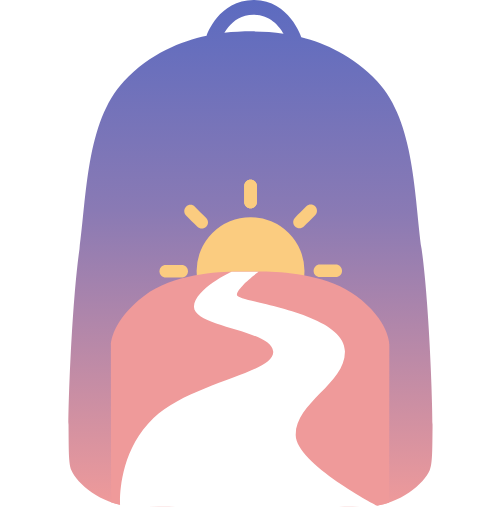
t = 0.00 s
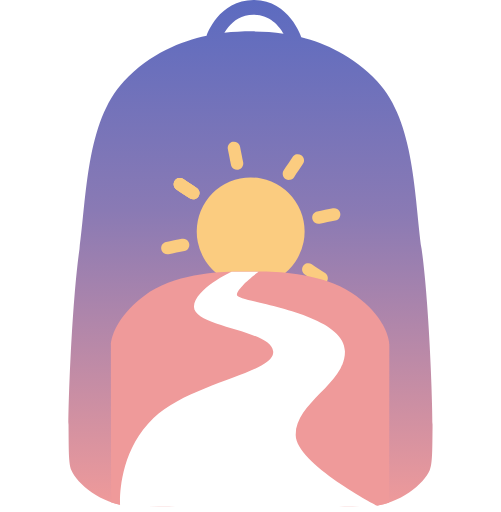
t = 0.72 s
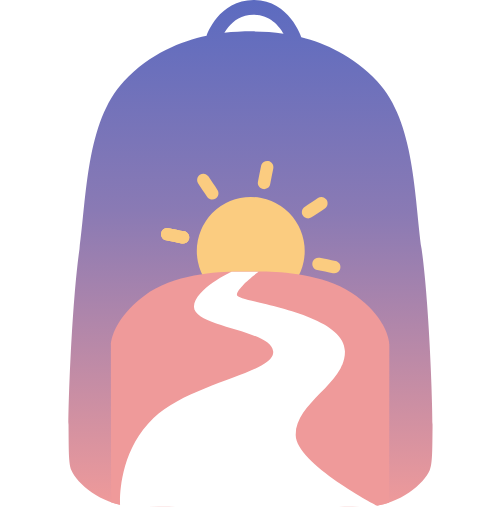
t = 1.01 s
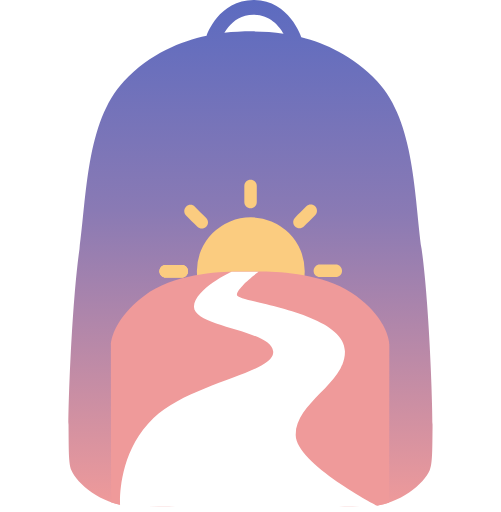
t = 1.15 s
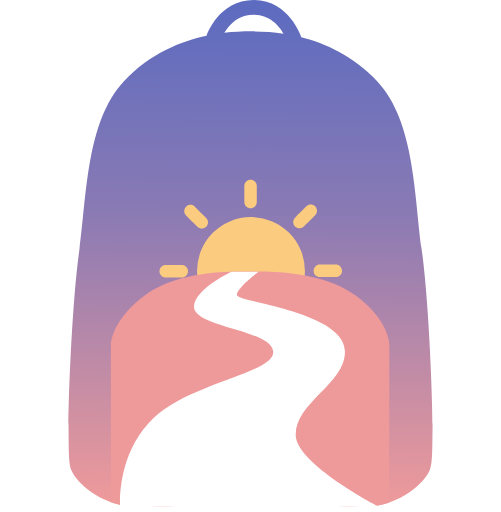
t = 2.30 s
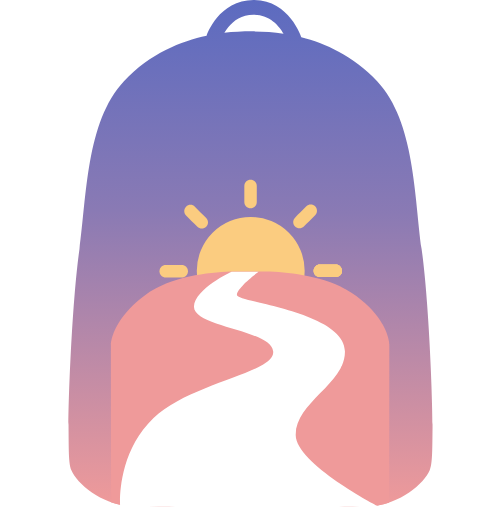
t = 3.45 s

The animated SVG that drew these frames (rendered in a browser with its animation timeline set to each time). Animation: 2 SMIL elements (animateTransform=2); one cycle of 4.60 s, repeats indefinitely.

<?xml version="1.0" encoding="UTF-8" standalone="no"?>
<svg
   xmlns:dc="http://purl.org/dc/elements/1.1/"
   xmlns:cc="http://creativecommons.org/ns#"
   xmlns:rdf="http://www.w3.org/1999/02/22-rdf-syntax-ns#"
   xmlns:svg="http://www.w3.org/2000/svg"
   xmlns="http://www.w3.org/2000/svg"
   xmlns:xlink="http://www.w3.org/1999/xlink"
   xmlns:sodipodi="http://sodipodi.sourceforge.net/DTD/sodipodi-0.dtd"
   xmlns:inkscape="http://www.inkscape.org/namespaces/inkscape"
   width="176.26212"
   height="180.19931"
   viewBox="0 0 176.26212 180.19931"
   version="1.1"
   xml:space="preserve"
   style="clip-rule:evenodd;fill-rule:evenodd;stroke-linejoin:round;stroke-miterlimit:2"
   id="svg154"
   sodipodi:docname="preloadink.svg"
   inkscape:version="0.92.3 (2405546, 2018-03-11)"><sodipodi:namedview
   pagecolor="#ffffff"
   bordercolor="#666666"
   borderopacity="1"
   objecttolerance="10"
   gridtolerance="10"
   guidetolerance="10"
   inkscape:pageopacity="0"
   inkscape:pageshadow="2"
   inkscape:window-width="2560"
   inkscape:window-height="1377"
   id="namedview32"
   showgrid="false"
   showguides="false"
   inkscape:zoom="2"
   inkscape:cx="232.7196"
   inkscape:cy="162.96123"
   inkscape:window-x="-8"
   inkscape:window-y="-8"
   inkscape:window-maximized="1"
   inkscape:current-layer="svg154" />
  <metadata
   id="metadata158">
    <rdf:RDF>
      <cc:Work
   rdf:about="">
        <dc:format>image/svg+xml</dc:format>
        <dc:type
   rdf:resource="http://purl.org/dc/dcmitype/StillImage" />
        <dc:title></dc:title>
      </cc:Work>
    </rdf:RDF>
  </metadata>
  <g
   transform="translate(-99.698105,-307.55034)"
   style="display:inline"
   id="layer2">
    <path
   id="path4834"
   d="m 189.19531,307.55273 c -6.15842,-0.10264 -10.54113,3.11582 -13.11914,6.1875 -2.578,3.07169 -3.65625,6.21094 -3.65625,6.21094 -0.0151,0.0478 -0.0287,0.096 -0.041,0.14453 -8.80164,1.86373 -19.86869,6.17688 -29.09961,16.00977 -13.36833,14.24007 -13.09385,41.09107 -15.64063,59.06836 -2.62726,18.54537 -3.9238,53.82565 -3.85156,62.57422 0.0721,8.74859 0.0341,13.01297 1.00195,15.3457 1.93569,4.66545 10.53915,11.97011 20.33789,12.55273 14.26523,0.12515 35.51844,-0.0144 42.79688,-0.0527 7.27844,-0.0383 32.67102,0.21096 42.63672,0.0527 9.79873,-0.58262 18.40415,-7.88728 20.33984,-12.55273 0.96784,-2.33273 0.92787,-6.59712 1,-15.3457 0.0722,-8.74858 -1.2243,-44.02886 -3.85156,-62.57422 -2.54678,-17.9773 -2.27035,-44.82829 -15.63867,-59.06836 -8.40707,-8.9553 -18.34095,-13.33361 -26.69727,-15.45313 -0.0102,-0.038 -0.0213,-0.0758 -0.0332,-0.11328 0,0 -4.15796,-12.78089 -16.48438,-12.98633 z m -0.0879,5.19922 c 5.60224,0.0934 8.78112,3.91638 10.35352,6.65235 -6.75514,-1.07728 -14.32906,-0.98311 -20.83008,-0.31054 0.38767,-0.6342 0.83773,-1.30873 1.42773,-2.01172 1.92831,-2.29757 4.68303,-4.40284 9.04883,-4.33008 z"
      style="clip-rule:evenodd;opacity:1;fill:url(#linearGradient4901);fill-opacity:1;fill-rule:evenodd;stroke:none;stroke-width:1px;stroke-linecap:butt;stroke-linejoin:miter;stroke-miterlimit:2;stroke-opacity:0.24378112"
   inkscape:connector-curvature="0"
   sodipodi:nodetypes="cccccscccscccsscccccccccc" />
  </g>
  <g
   style="display:inline"
   transform="translate(-99.698105,-307.55034)"
   id="layer5">
    <animateTransform
   attributeName="transform"
   type="translate"
   attributeType="XML"
   dur="1.15s"
   values="-99.698105 ,-307.55034 ; -99.698105 ,-322.55034 ; -99.698105 ,-307.55034 "
   keyTimes="0 ; 0.5 ; 1"
   repeatCount="indefinite"
   calcMode="spline"
   keySplines="0.2 0.40 0.4 0.92;              0.6 0.08 0.8 0.60" />
                         <g
   style="clip-rule:evenodd;display:inline;opacity:1;fill-rule:evenodd;stroke-linejoin:round;stroke-miterlimit:2"
   id="g6677">
      <animateTransform
   attributeName="transform"
   attributeType="XML"
   type="rotate"
   from="360 187.92189 402.94242"
   to="0 187.92189 402.94242"
   dur="4.6s"
   repeatCount="indefinite" />

      <g
   style="clip-rule:evenodd;fill-rule:evenodd;stroke-linejoin:round;stroke-miterlimit:2"
   transform="matrix(1.0295657,0,0,1.0295657,-68.248847,37.996239)"
   id="g81-9">
        <g
   id="g79-5">
          <g
   transform="matrix(1.2242,0,0,1.18532,-53.3574,151.354)"
   id="g61-2">
            <path
   d="m 248.512,146.829 c 0,-0.476 -0.183,-0.933 -0.509,-1.27 -0.327,-0.337 -0.769,-0.526 -1.23,-0.526 0,0 -0.001,0 -0.001,0 -0.461,0 -0.903,0.189 -1.23,0.526 -0.326,0.337 -0.509,0.794 -0.509,1.27 0,1.369 0,3.247 0,4.616 0,0.477 0.183,0.933 0.509,1.27 0.327,0.337 0.769,0.526 1.23,0.526 0,0 0.001,0 0.001,0 0.461,0 0.903,-0.189 1.23,-0.526 0.326,-0.337 0.509,-0.793 0.509,-1.27 0,-1.369 0,-3.247 0,-4.616 z"
   style="fill:#fbcc80"
   id="path59-0" />
          </g>
        </g>
      </g>
      <path style="clip-rule:evenodd;fill:#fbcc80;fill-rule:evenodd;stroke-width:0.77072984;stroke-linejoin:round;stroke-miterlimit:2"
        d="m 206.82855,402.95389 a 18.983074,18.983074 0 0 1 -18.98308,18.98307 18.983074,18.983074 0 0 1 -18.98307,-18.98307 18.983074,18.983074 0 0 1 18.98307,-18.98308 18.983074,18.983074 0 0 1 18.98308,18.98308 z" id="circle55" />
      <path id="path59-0-3" style="clip-rule:evenodd;fill:#fbcc80;fill-rule:evenodd;stroke-width:1.2046032;stroke-linejoin:round;stroke-miterlimit:2"
        d="m 250.87099,325.39335 c 0,-0.56421 -0.22403,-1.1059 -0.62312,-1.50536 -0.40031,-0.39945 -0.94141,-0.62347 -1.50576,-0.62347 0,0 -0.001,0 -0.001,0 -0.56435,0 -1.10545,0.22402 -1.50576,0.62347 -0.39909,0.39946 -0.62312,0.94115 -0.62312,1.50536 0,1.6227 0,3.84873 0,5.47144 0,0.5654 0.22403,1.1059 0.62312,1.50535 0.40031,0.39946 0.94141,0.62348 1.50576,0.62348 0,0 0.001,0 0.001,0 0.56435,0 1.10545,-0.22402 1.50576,-0.62348 0.39909,-0.39945 0.62312,-0.93995 0.62312,-1.50535 0,-1.62271 0,-3.84874 0,-5.47144 z"
        transform="matrix(1.0295657,0,0,1.0295657,-68.248847,37.996239)" />
      <path
        d="m 217.85424,405.05985 c 0.58089,0 1.1386,-0.23065 1.54987,-0.64154 0.41126,-0.41215 0.6419,-0.96924 0.6419,-1.55028 0,0 0,-10e-4 0,-10e-4 0,-0.58103 -0.23064,-1.13813 -0.6419,-1.55028 -0.41127,-0.41089 -0.96898,-0.64154 -1.54987,-0.64154 -1.67068,0 -3.96252,0 -5.63321,0 -0.58211,0 -1.13859,0.23065 -1.54986,0.64154 -0.41127,0.41215 -0.64191,0.96925 -0.64191,1.55028 0,0 0,10e-4 0,10e-4 0,0.58104 0.23064,1.13813 0.64191,1.55028 0.41127,0.41089 0.96775,0.64154 1.54986,0.64154 1.67069,0 3.96253,0 5.63321,0 z"
        style="clip-rule:evenodd;fill:#fbcc80;fill-rule:evenodd;stroke-width:1.24021816;stroke-linejoin:round;stroke-miterlimit:2" id="path6645" />
      <path id="path6649" style="clip-rule:evenodd;fill:#fbcc80;fill-rule:evenodd;stroke-width:1.24021816;stroke-linejoin:round;stroke-miterlimit:2"
        d="m 185.80446,432.87477 c 0,0.58089 0.23065,1.1386 0.64154,1.54987 0.41215,0.41126 0.96924,0.6419 1.55028,0.6419 0,0 10e-4,0 10e-4,0 0.58103,0 1.13813,-0.23064 1.55028,-0.6419 0.41089,-0.41127 0.64154,-0.96898 0.64154,-1.54987 0,-1.67068 0,-3.96252 0,-5.63321 0,-0.58211 -0.23065,-1.13859 -0.64154,-1.54986 -0.41215,-0.41127 -0.96925,-0.64191 -1.55028,-0.64191 0,0 -10e-4,0 -10e-4,0 -0.58104,0 -1.13813,0.23064 -1.55028,0.64191 -0.41089,0.41127 -0.64154,0.96775 -0.64154,1.54986 0,1.67069 0,3.96253 0,5.63321 z" />
      <path id="path6651" style="clip-rule:evenodd;fill:#fbcc80;fill-rule:evenodd;stroke-width:1.24021816;stroke-linejoin:round;stroke-miterlimit:2"
        d="m 157.98954,400.82499 c -0.58089,0 -1.1386,0.23065 -1.54987,0.64154 -0.41126,0.41215 -0.6419,0.96924 -0.6419,1.55028 0,0 0,10e-4 0,10e-4 0,0.58103 0.23064,1.13813 0.6419,1.55028 0.41127,0.41089 0.96898,0.64154 1.54987,0.64154 1.67068,0 3.96252,0 5.63321,0 0.58211,0 1.13859,-0.23065 1.54986,-0.64154 0.41127,-0.41215 0.64191,-0.96925 0.64191,-1.55028 0,0 0,-10e-4 0,-10e-4 0,-0.58104 -0.23064,-1.13813 -0.64191,-1.55028 -0.41127,-0.41089 -0.96775,-0.64154 -1.54986,-0.64154 -1.67069,0 -3.96253,0 -5.63321,0 z" />
      <path
        d="m 190.03932,373.01007 c 0,-0.58089 -0.23065,-1.1386 -0.64154,-1.54987 -0.41215,-0.41126 -0.96924,-0.6419 -1.55028,-0.6419 0,0 -0.001,0 -0.001,0 -0.58103,0 -1.13813,0.23064 -1.55028,0.6419 -0.41089,0.41127 -0.64154,0.96898 -0.64154,1.54987 0,1.67068 0,3.96252 0,5.63321 0,0.58211 0.23065,1.13859 0.64154,1.54986 0.41215,0.41127 0.96925,0.64191 1.55028,0.64191 0,0 0.001,0 0.001,0 0.58104,0 1.13813,-0.23064 1.55028,-0.64191 0.41089,-0.41127 0.64154,-0.96775 0.64154,-1.54986 0,-1.67069 0,-3.96253 0,-5.63321 z"
        style="clip-rule:evenodd;fill:#fbcc80;fill-rule:evenodd;stroke-width:1.24021816;stroke-linejoin:round;stroke-miterlimit:2" id="path6653" />
      <path id="path6655" style="clip-rule:evenodd;fill:#fbcc80;fill-rule:evenodd;stroke-width:1.24021816;stroke-linejoin:round;stroke-miterlimit:2"
        d="m 210.5845,383.2743 c 0.41076,-0.41075 0.64202,-0.96821 0.64229,-1.54956 -6.3e-4,-0.58224 -0.23146,-1.13925 -0.64232,-1.55011 0,0 -7.1e-4,-7e-4 -7.1e-4,-7e-4 -0.41085,-0.41085 -0.96786,-0.6417 -1.5501,-0.64232 -0.58136,2.6e-4 -1.13881,0.23153 -1.54956,0.64228 -1.18135,1.18135 -2.80193,2.80193 -3.98328,3.98328 -0.41162,0.41162 -0.64202,0.9682 -0.64228,1.54956 6.2e-4,0.58224 0.23146,1.13926 0.64231,1.55011 0,0 7.1e-4,7.1e-4 7.1e-4,7.1e-4 0.41085,0.41085 0.96786,0.64169 1.55011,0.64231 0.58135,-2.7e-4 1.13794,-0.23066 1.54955,-0.64228 1.18136,-1.18135 2.80194,-2.80193 3.98328,-3.98328 z" />
      <path
        d="m 207.59001,425.60504 c 0.41075,0.41075 0.9682,0.64201 1.54956,0.64228 0.58224,-6.3e-4 1.13925,-0.23146 1.5501,-0.64232 0,0 7.1e-4,-7.1e-4 7.1e-4,-7.1e-4 0.41085,-0.41085 0.64169,-0.96786 0.64232,-1.5501 -2.7e-4,-0.58136 -0.23153,-1.13881 -0.64228,-1.54956 -1.18135,-1.18135 -2.80193,-2.80193 -3.98329,-3.98328 -0.41161,-0.41162 -0.96819,-0.64201 -1.54955,-0.64228 -0.58225,6.2e-4 -1.13926,0.23146 -1.55011,0.64231 0,0 -7.1e-4,7.1e-4 -7.1e-4,7.1e-4 -0.41086,0.41086 -0.64169,0.96787 -0.64231,1.55011 2.7e-4,0.58136 0.23066,1.13794 0.64228,1.54955 1.18135,1.18136 2.80193,2.80194 3.98328,3.98329 z"
        style="clip-rule:evenodd;fill:#fbcc80;fill-rule:evenodd;stroke-width:1.24021816;stroke-linejoin:round;stroke-miterlimit:2" id="path6657" />
      <path
        d="m 165.25927,422.61054 c -0.41075,0.41075 -0.64202,0.9682 -0.64229,1.54956 6.3e-4,0.58224 0.23147,1.13925 0.64233,1.5501 0,0 7e-4,7.1e-4 7e-4,7.1e-4 0.41085,0.41085 0.96787,0.64169 1.55011,0.64232 0.58135,-2.7e-4 1.13881,-0.23153 1.54956,-0.64228 1.18135,-1.18135 2.80192,-2.80193 3.98328,-3.98328 0.41161,-0.41162 0.64201,-0.9682 0.64228,-1.54956 -6.2e-4,-0.58224 -0.23146,-1.13926 -0.64231,-1.55011 0,0 -7.1e-4,-7.1e-4 -7.1e-4,-7.1e-4 -0.41086,-0.41086 -0.96787,-0.64169 -1.55011,-0.64231 -0.58136,2.7e-4 -1.13794,0.23066 -1.54956,0.64228 -1.18135,1.18135 -2.80193,2.80193 -3.98328,3.98328 z"
        style="clip-rule:evenodd;fill:#fbcc80;fill-rule:evenodd;stroke-width:1.24021816;stroke-linejoin:round;stroke-miterlimit:2" id="path6659" />
      <path id="path6661" style="clip-rule:evenodd;fill:#fbcc80;fill-rule:evenodd;stroke-width:1.24021816;stroke-linejoin:round;stroke-miterlimit:2"
        d="m 168.25377,380.2798 c -0.41075,-0.41075 -0.96821,-0.64202 -1.54956,-0.64228 -0.58224,6.3e-4 -1.13925,0.23146 -1.55011,0.64232 0,0 -7e-4,7e-4 -7e-4,7e-4 -0.41085,0.41086 -0.6417,0.96787 -0.64233,1.55011 2.7e-4,0.58136 0.23154,1.13881 0.64229,1.54956 1.18135,1.18135 2.80193,2.80193 3.98328,3.98328 0.41162,0.41162 0.9682,0.64201 1.54956,0.64228 0.58224,-6.2e-4 1.13926,-0.23146 1.55011,-0.64231 0,0 7.1e-4,-7.1e-4 7.1e-4,-7.1e-4 0.41085,-0.41086 0.64169,-0.96787 0.64231,-1.55011 -2.7e-4,-0.58136 -0.23067,-1.13794 -0.64228,-1.54956 -1.18136,-1.18135 -2.80193,-2.80193 -3.98328,-3.98328 z" />
    </g>
  </g>
  <g
   transform="translate(-99.698105,-307.55034)"
   style="display:inline"
   id="layer3">
    <path
   style="clip-rule:evenodd;fill:#ef9a9a;fill-opacity:1;fill-rule:evenodd;stroke:none;stroke-width:0.2;stroke-linecap:butt;stroke-linejoin:miter;stroke-miterlimit:2;stroke-dasharray:none;stroke-opacity:1"
   d="m 183.7723,403.13811 2e-5,-10e-6 c -7.29972,-0.0208 -23.16545,0.88429 -33.29297,8.46094 -11.62582,8.69756 -11.79101,17.13672 -11.79101,17.13672 l 0.0625,55.5855 c -6e-4,0.003 4.41405,1.33711 6.11328,1.33833 1.69923,0.001 35.48021,-0.0585 42.64648,-0.0703 7.16627,-0.0118 39.75257,0.0702 42.99802,0.0702 3.24545,0 6.11523,-1.2168 6.11523,-1.2168 l 0.0625,-55.70703 c 0,0 0.0125,-8.28293 -11.61328,-16.98047 -9.40257,-7.03429 -23.76215,-8.4182 -31.61662,-8.61001 z"
      id="path6679"
   inkscape:connector-curvature="0"
   sodipodi:nodetypes="ccscccssccscc" />
  </g>
  <g
   style="display:inline"
   transform="translate(-99.698105,-307.55034)"
   id="layer4">
    <path
   transform="matrix(1.22258,0,0,1.22258,-137.675,193.307)"
   id="path6681"
   d="m 260.78653,171.65863 7.78011,0.002 c 0,0 -6.20327,4.55904 -6.23137,6.67364 -0.0281,2.1146 30.87384,4.76736 31.093,16.22624 0.18102,9.46476 -14.21744,14.57785 -14.17157,24.13178 0.0398,8.28462 23.67329,20.50665 23.67329,20.50665 l -74.21534,-0.0452 c 0,0 -1.16513,-15.06746 9.61809,-25.36053 10.78322,-10.29307 35.168,-12.98888 34.43277,-19.23824 -0.73521,-6.24937 -23.0155,-6.88351 -22.7918,-12.88864 0.18816,-5.05118 10.81282,-10.00761 10.81282,-10.00761 z"
      style="clip-rule:evenodd;display:inline;fill:#ffffff;fill-opacity:1;fill-rule:evenodd;stroke:none;stroke-width:0.81794238px;stroke-linecap:butt;stroke-linejoin:miter;stroke-miterlimit:2;stroke-opacity:1"
   inkscape:connector-curvature="0"
   sodipodi:nodetypes="sssscccsccs" />
  </g>
  <defs
   id="defs152">
    <linearGradient
   gradientTransform="matrix(236.669,0,0,236.669,525.761,281.665)"
   gradientUnits="userSpaceOnUse"
   y2="0"
   x2="1"
   y1="0"
   x1="0"
   id="_Linear8">
      <stop
   id="stop144"
   style="stop-color:rgb(92,107,192);stop-opacity:1"
   offset="0" />
      <stop
   id="stop146"
   style="stop-color:rgb(138,122,180);stop-opacity:1"
   offset="0.42" />
      <stop
   id="stop148"
   style="stop-color:rgb(239,154,154);stop-opacity:1"
   offset="1" />
    </linearGradient>
    <linearGradient
   gradientTransform="matrix(1.1103875,0,0,1.1103875,-89.995236,8.8331264)"
   y2="429.18048"
   x2="250.29857"
   y1="269.02286"
   x1="251.43524"
   gradientUnits="userSpaceOnUse"
   id="linearGradient4901"
   xlink:href="#_Linear8" />
  </defs>
</svg>